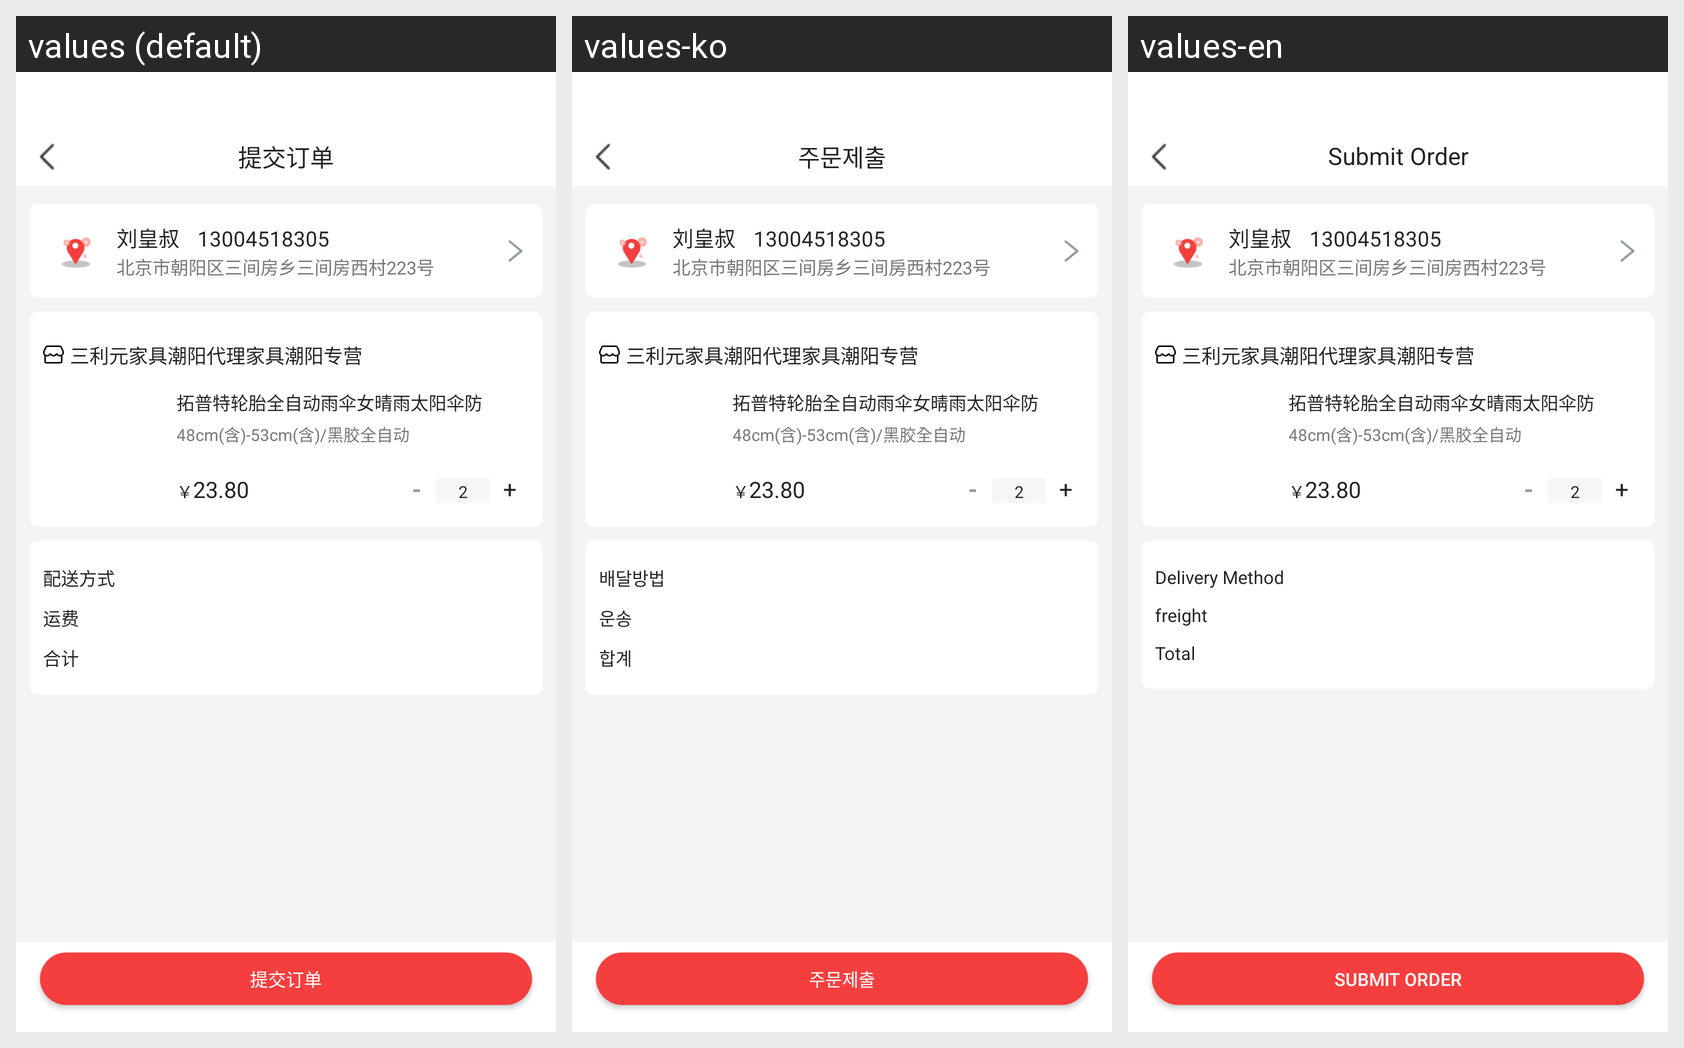

The same Android screen rendered under several of its app's locales, left to right. List the strings drawn on it with the default value and each locale's translation.
Android screen res/layout/activity_buy_now.xml rendered under 3 locales, left to right: values (default), values-ko, values-en. Device: Nexus 5 (rendered at 1080×1920; each locale shown at half size, 540×960, under a caption strip naming it); theme Theme.HwsAppAndroid.
Strings drawn on this screen, with the default value and each locale's value (text and hints the layout hard-codes, and strings that could not be matched under every locale, appear in the picture but are not listed):

submit_order
  values: 提交订单
  values-ko: 주문제출
  values-en: Submit Order

distribution_service
  values: 配送方式
  values-ko: 배달방법
  values-en: Delivery Method

freight
  values: 运费
  values-ko: 운송
  values-en: freight

total
  values: 合计
  values-ko: 합계
  values-en: Total
